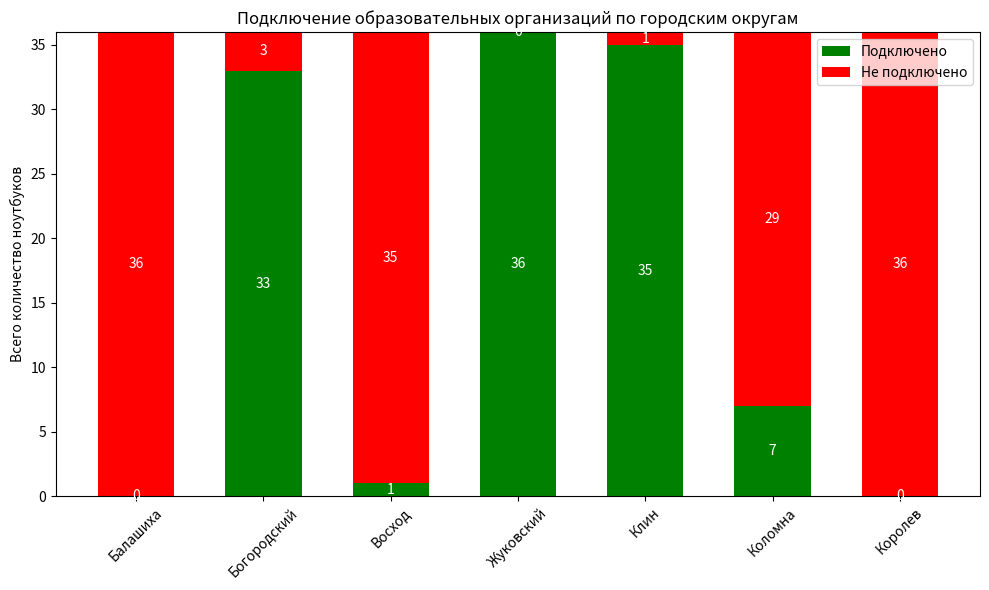

Generate this figure with matplotlib:
import matplotlib.pyplot as plt
import numpy as np

# Данные
municipal_districts = ['Балашиха', 'Богородский', 'Восход', 'Жуковский', 'Клин', 'Коломна', 'Королев' ]
connected = [0, 33, 1, 36, 35, 7, 0]
not_connected = [36, 3, 35, 0, 1, 29, 36]

x = np.arange(len(municipal_districts))
width = 0.6

fig, ax = plt.subplots(figsize=(10, 6))

# Создание столбцов
ax.bar(x, connected, width, label='Подключено', color='green')
ax.bar(x, not_connected, width, bottom=connected, label='Не подключено', color='red')

# Настройка осей и заголовка
ax.set_ylabel('Всего количество ноутбуков')
ax.set_title('Подключение образовательных организаций по городским округам')
ax.set_xticks(x)
ax.set_xticklabels(municipal_districts, rotation=45)
ax.legend()

# Добавление подписей данных
for i in range(len(municipal_districts)):
    ax.text(x[i], connected[i]/2, connected[i], ha='center', va='center', color='white', fontsize=10)
    ax.text(x[i], connected[i] + not_connected[i]/2, not_connected[i], ha='center', va='center', color='white', fontsize=10)

plt.tight_layout()
plt.show()